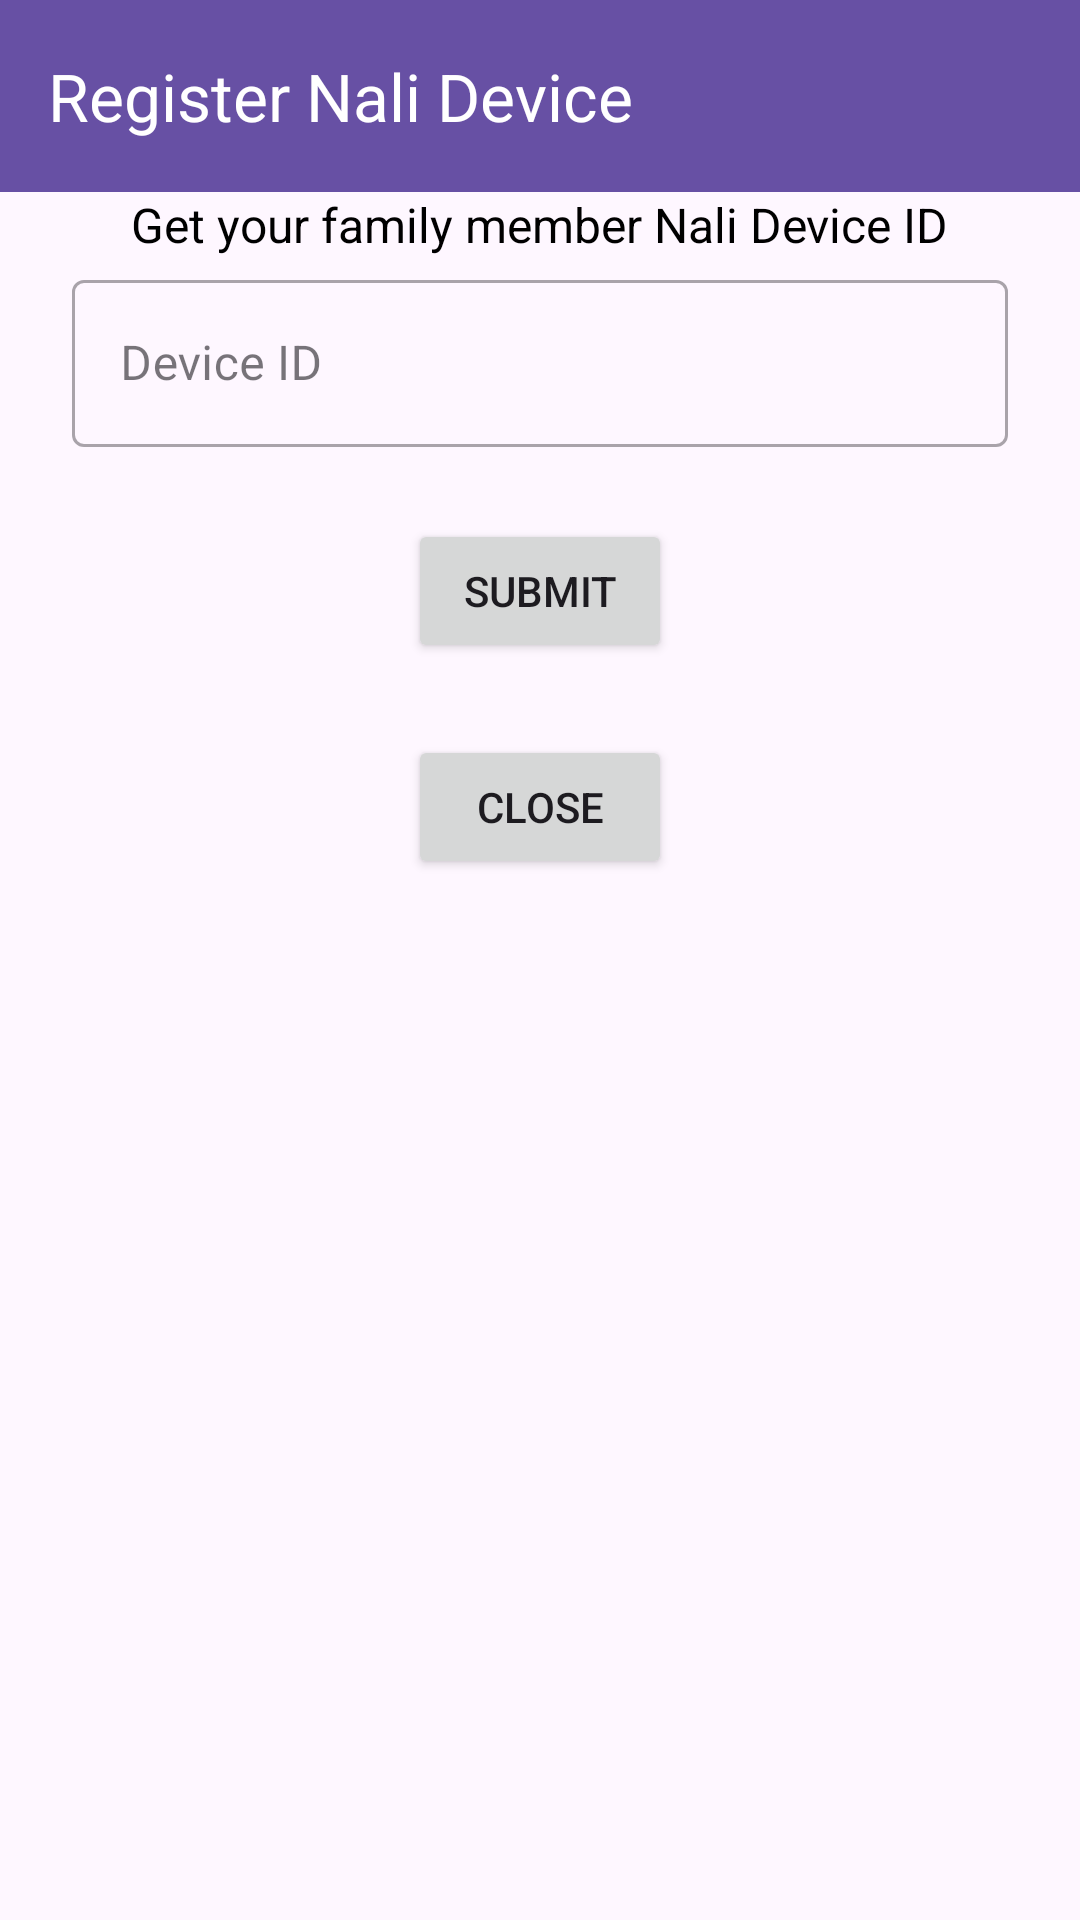

Produce the Android XML layout that renders to this screen, including the resource entries it uses.
<!-- AndroidManifest.xml: application theme Theme.NaliRelative -->
<!-- res/layout/activity_verfiy_nali.xml -->
<androidx.coordinatorlayout.widget.CoordinatorLayout
    xmlns:android="http://schemas.android.com/apk/res/android"
    xmlns:app="http://schemas.android.com/apk/res-auto"
    xmlns:tools="http://schemas.android.com/tools"
    android:layout_width="match_parent"
    android:layout_height="match_parent"
    tools:context=".VerfiyNali">

    
    <com.google.android.material.appbar.AppBarLayout
        android:id="@+id/appBarLayout"
        android:layout_width="match_parent"
        android:layout_height="wrap_content"
        android:theme="@style/ThemeOverlay.AppCompat.Dark.ActionBar">

        <androidx.appcompat.widget.Toolbar
            android:id="@+id/toolbar"
            android:layout_width="match_parent"
            android:layout_height="?attr/actionBarSize"
            android:background="?attr/colorPrimary"
            app:title="Register Nali Device" />

    </com.google.android.material.appbar.AppBarLayout>

    
    <androidx.constraintlayout.widget.ConstraintLayout
        android:layout_width="match_parent"
        android:layout_height="match_parent"
        app:layout_behavior="@string/appbar_scrolling_view_behavior">
        <TextView

            android:layout_width="wrap_content"
            android:layout_height="wrap_content"
            android:text="Get your family member Nali Device ID"
            android:textColor="@android:color/black"
            android:textSize="16sp"
            app:layout_constraintTop_toTopOf="parent"
            app:layout_constraintStart_toStartOf="parent"
            app:layout_constraintEnd_toEndOf="parent" />

        
        <com.google.android.material.textfield.TextInputLayout
            android:id="@+id/usernameTextField"
            style="@style/Widget.MaterialComponents.TextInputLayout.OutlinedBox"
            android:layout_width="0dp"
            android:layout_height="wrap_content"
            android:layout_marginStart="24dp"
            android:layout_marginTop="24dp"
            android:layout_marginEnd="24dp"
            android:hint="Device ID"
            app:layout_constraintEnd_toEndOf="parent"
            app:layout_constraintStart_toStartOf="parent"
            app:layout_constraintTop_toTopOf="parent">

            <com.google.android.material.textfield.TextInputEditText
                android:id="@+id/deviceEditText"
                android:layout_width="match_parent"
                android:layout_height="wrap_content" />

        </com.google.android.material.textfield.TextInputLayout>



        <Button
            android:id="@+id/register_device"
            android:layout_width="wrap_content"
            android:layout_height="wrap_content"
            android:text="Submit"
            android:layout_marginTop="24dp"
            app:layout_constraintTop_toBottomOf="@+id/usernameTextField"
            app:layout_constraintEnd_toEndOf="parent"
            app:layout_constraintStart_toStartOf="parent" />
        <Button
            android:id="@+id/quit_device"
            android:layout_width="wrap_content"
            android:layout_height="wrap_content"
            android:text="CLOSE"
            android:layout_marginTop="24dp"
            app:layout_constraintTop_toBottomOf="@+id/register_device"
            app:layout_constraintEnd_toEndOf="parent"
            app:layout_constraintStart_toStartOf="parent" />


    </androidx.constraintlayout.widget.ConstraintLayout>

</androidx.coordinatorlayout.widget.CoordinatorLayout>
<!-- resources referenced by this layout -->
<resources>
  <style name="Theme.NaliRelative" parent="Base.Theme.NaliRelative" />
  <style name="Base.Theme.NaliRelative" parent="Theme.Material3.DayNight.NoActionBar">
          
          
      </style>
</resources>
